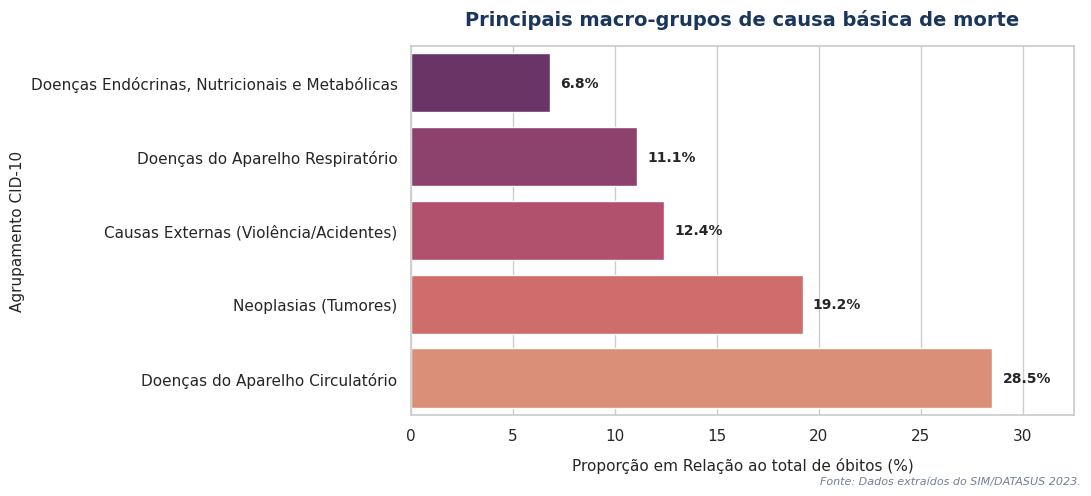

Source code (Python):
import os
import matplotlib.pyplot as plt
import seaborn as sns
import pandas as pd
import numpy as np

diretorio_saida = "output/grafico/relatorio"
os.makedirs(diretorio_saida, exist_ok=True)

C_AZUL_ESCURO = "#1a365d"
C_AZUL_MEDIO  = "#2c5282"
C_CINZA_TEXTO = "#2d3748"
PALETA_UFS    = ["#3182ce", "#e53e3e", "#dd6b20"] 

plt.rcParams['font.family'] = 'sans-serif'
plt.rcParams['text.color'] = C_CINZA_TEXTO
plt.rcParams['axes.labelcolor'] = C_CINZA_TEXTO
plt.rcParams['xtick.color'] = C_CINZA_TEXTO
plt.rcParams['ytick.color'] = C_CINZA_TEXTO
def gerar_grafico_causa_morte():
    
    dados = {
        'Causa Básica (CID-10)': [
            'Doenças do Aparelho Circulatório', 
            'Neoplasias (Tumores)', 
            'Causas Externas (Violência/Acidentes)',
            'Doenças do Aparelho Respiratório',
            'Doenças Endócrinas, Nutricionais e Metabólicas'
        ],
        'Percentual_Proporcional': [28.5, 19.2, 12.4, 11.1, 6.8]
    }
    df = pd.DataFrame(dados).sort_values(by='Percentual_Proporcional', ascending=True)
    
    plt.figure(figsize=(11, 5))
    sns.set_theme(style="whitegrid")
    
    ax = sns.barplot(
        x='Percentual_Proporcional', 
        y='Causa Básica (CID-10)', 
        data=df, 
        palette='flare_r',
        hue='Causa Básica (CID-10)',
        legend=False
    )
    
    for p in ax.patches:
        width = p.get_width()
        if width > 0:
            ax.text(
                width + 0.5, 
                p.get_y() + p.get_height()/2, 
                f'{width:.1f}%', 
                va='center', ha='left', fontsize=10, weight='bold'
            )
            
    plt.title('Principais macro-grupos de causa básica de morte', fontsize=14, pad=15, weight='bold', color=C_AZUL_ESCURO)
    plt.xlabel('Proporção em Relação ao total de óbitos (%)', fontsize=11, labelpad=10)
    plt.ylabel('Agrupamento CID-10', fontsize=11)
    plt.xlim(0, max(df['Percentual_Proporcional']) + 4)
    plt.figtext(0.99, 0.01,"Fonte: Dados extraídos do SIM/DATASUS 2023.", ha="right", va="bottom", fontsize=8, fontstyle="italic", color="#718096")
    plt.tight_layout()
    
    plt.savefig(f"{diretorio_saida}/causa_morte.png", dpi=300)
    plt.close()

if __name__ == "__main__":
    try:
        gerar_grafico_causa_morte()
    except Exception as e:
        print(f"Erro na execução técnica do script de plotagem: {e}")
        
